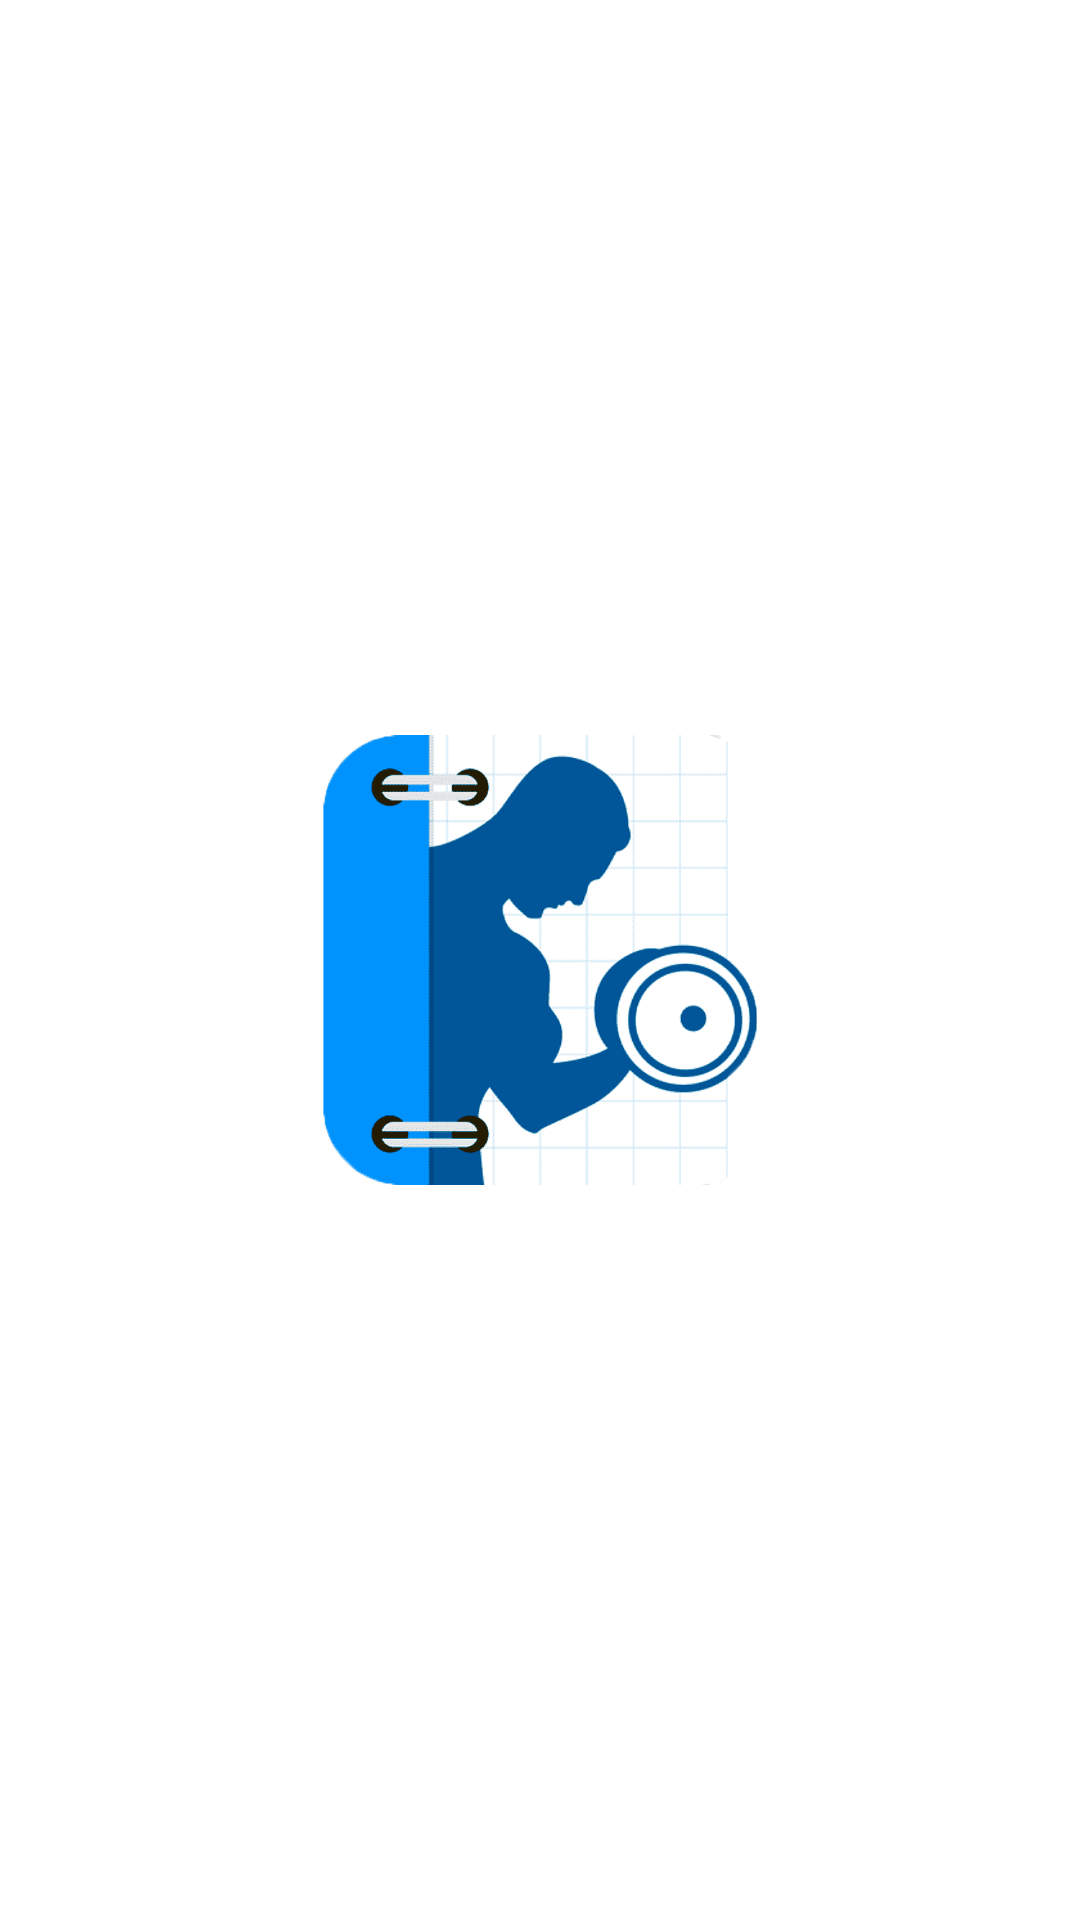

Android layout source for this screen:
<!-- AndroidManifest.xml: application theme Theme.TrainingDairy -->
<!-- res/layout/activity_splash.xml -->
<?xml version="1.0" encoding="utf-8"?>
<androidx.constraintlayout.widget.ConstraintLayout xmlns:android="http://schemas.android.com/apk/res/android"
    android:layout_width="match_parent"
    android:layout_height="match_parent"
    xmlns:app="http://schemas.android.com/apk/res-auto">

    <ImageView
        android:id="@+id/logotype"
        android:layout_width="150dp"
        android:layout_height="150dp"
        android:src="@drawable/icon"
        app:layout_constraintStart_toStartOf="parent"
        app:layout_constraintTop_toTopOf="parent"
        app:layout_constraintEnd_toEndOf="parent"
        app:layout_constraintBottom_toBottomOf="parent"
        android:contentDescription="@string/app_name" />

</androidx.constraintlayout.widget.ConstraintLayout>
<!-- resources referenced by this layout -->
<resources>
  <!-- drawable icon: png bitmap (drawable, 38684 bytes) -->
  <string name="app_name">Дневник тренировок</string>
  <style name="Theme.TrainingDairy" parent="Theme.MaterialComponents.DayNight.DarkActionBar">
          
          <item name="colorPrimary">@color/purple_500</item>
          <item name="colorPrimaryVariant">@color/purple_700</item>
          <item name="colorOnPrimary">@color/white</item>
          
          <item name="colorSecondary">@color/teal_200</item>
          <item name="colorSecondaryVariant">@color/teal_700</item>
          <item name="colorOnSecondary">@color/black</item>
          
          <item name="android:statusBarColor" tools:targetApi="l">?attr/colorPrimaryVariant</item>
          
      </style>
  <color name="white">#FFFFFFFF</color>
  <color name="black">#FF000000</color>
  <!-- not gathered from this repository: default colours our renderer supplied (Android Studio template values) -->
  <color name="purple_500">#FF6200EE</color>
  <color name="purple_700">#FF3700B3</color>
  <color name="teal_200">#FF03DAC5</color>
  <color name="teal_700">#FF018786</color>
</resources>
